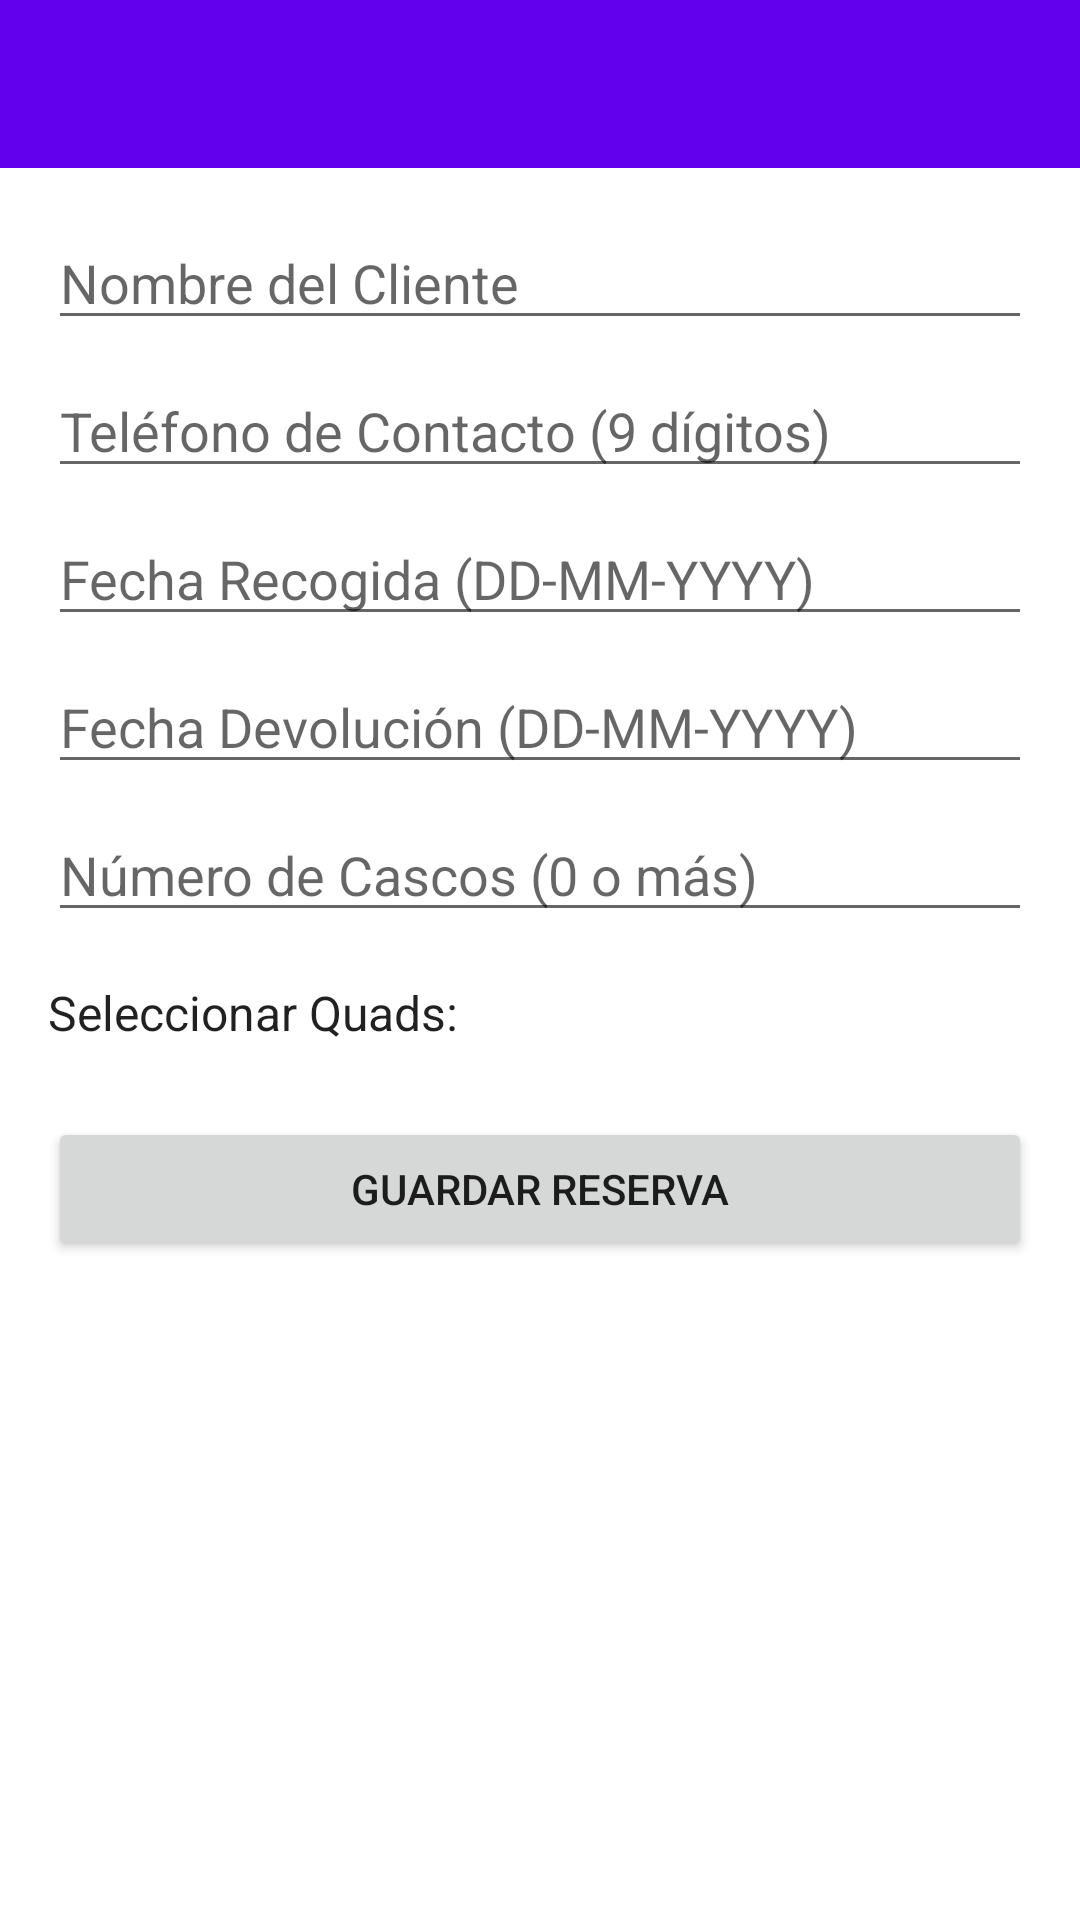

Produce the Android XML layout that renders to this screen, including the resource entries it uses.
<!-- AndroidManifest.xml: application theme AppTheme -->
<!-- res/layout/activity_reserva_edit.xml -->
<?xml version="1.0" encoding="utf-8"?>
<LinearLayout xmlns:android="http://schemas.android.com/apk/res/android"
    xmlns:app="http://schemas.android.com/apk/res-auto"
    xmlns:tools="http://schemas.android.com/tools"
    android:layout_width="match_parent"
    android:layout_height="match_parent"
    android:orientation="vertical"
    tools:context=".ui.ReservaEdit">

    <com.google.android.material.appbar.AppBarLayout
        android:layout_width="match_parent"
        android:layout_height="wrap_content"
        android:theme="@style/ThemeOverlay.AppCompat.Dark.ActionBar">

        <androidx.appcompat.widget.Toolbar
            android:id="@+id/toolbar"
            android:layout_width="match_parent"
            android:layout_height="?attr/actionBarSize"
            android:background="?attr/colorPrimary"
            app:popupTheme="@style/ThemeOverlay.AppCompat.Light" />

    </com.google.android.material.appbar.AppBarLayout>

    <ScrollView
        android:layout_width="match_parent"
        android:layout_height="match_parent">

        <LinearLayout
            android:layout_width="match_parent"
            android:layout_height="wrap_content"
            android:orientation="vertical"
            android:padding="16dp">

            <EditText
                android:id="@+id/edit_cliente"
                android:layout_width="match_parent"
                android:layout_height="wrap_content"
                android:layout_marginBottom="8dp"
                android:hint="Nombre del Cliente"
                android:inputType="textPersonName|textCapWords" />

            <EditText
                android:id="@+id/edit_telefono"
                android:layout_width="match_parent"
                android:layout_height="wrap_content"
                android:layout_marginBottom="8dp"
                android:hint="Teléfono de Contacto (9 dígitos)"
                android:inputType="number"
                android:maxLength="9" />

            <EditText
                android:id="@+id/edit_fecha_recogida"
                android:layout_width="match_parent"
                android:layout_height="wrap_content"
                android:layout_marginBottom="8dp"
                android:hint="Fecha Recogida (DD-MM-YYYY)"
                android:inputType="number"
                android:maxLength="10" />

            <EditText
                android:id="@+id/edit_fecha_devolucion"
                android:layout_width="match_parent"
                android:layout_height="wrap_content"
                android:layout_marginBottom="8dp"
                android:hint="Fecha Devolución (DD-MM-YYYY)"
                android:inputType="number"
                android:maxLength="10" />

            <EditText
                android:id="@+id/edit_cascos"
                android:layout_width="match_parent"
                android:layout_height="wrap_content"
                android:layout_marginBottom="16dp"
                android:hint="Número de Cascos (0 o más)"
                android:inputType="number" />

            <TextView
                android:layout_width="wrap_content"
                android:layout_height="wrap_content"
                android:text="Seleccionar Quads:"
                android:textAppearance="?attr/textAppearanceListItem"
                android:layout_marginBottom="8dp"/>

            <LinearLayout
                android:id="@+id/quad_checkbox_container"
                android:layout_width="match_parent"
                android:layout_height="wrap_content"
                android:orientation="vertical"
                android:paddingLeft="8dp"
                android:paddingRight="8dp"
                android:layout_marginBottom="16dp"/>

            <TextView
                android:id="@+id/textViewPrecioFrozen"
                android:layout_width="match_parent"
                android:layout_height="wrap_content"
                android:textAppearance="?attr/textAppearanceListItemSecondary"
                android:textSize="14sp"
                android:textColor="?attr/colorAccent"
                android:textStyle="bold"
                android:layout_marginBottom="16dp"
                android:visibility="gone"/>

            <Button
                android:id="@+id/button_save"
                android:layout_width="match_parent"
                android:layout_height="wrap_content"
                android:text="Guardar Reserva" />

        </LinearLayout>
    </ScrollView>

</LinearLayout>
<!-- resources referenced by this layout -->
<resources>
  <style name="AppTheme" parent="Theme.MaterialComponents.DayNight.NoActionBar">
          
          <item name="colorPrimary">@color/colorPrimary</item>
          <item name="colorPrimaryDark">@color/colorPrimaryDark</item>
          <item name="colorAccent">@color/colorAccent</item>
      </style>
  <!-- not gathered from this repository: default colours our renderer supplied (Android Studio template values) -->
  <color name="colorPrimary">#FF6200EE</color>
  <color name="colorPrimaryDark">#FF3700B3</color>
  <color name="colorAccent">#FF03DAC5</color>
</resources>
